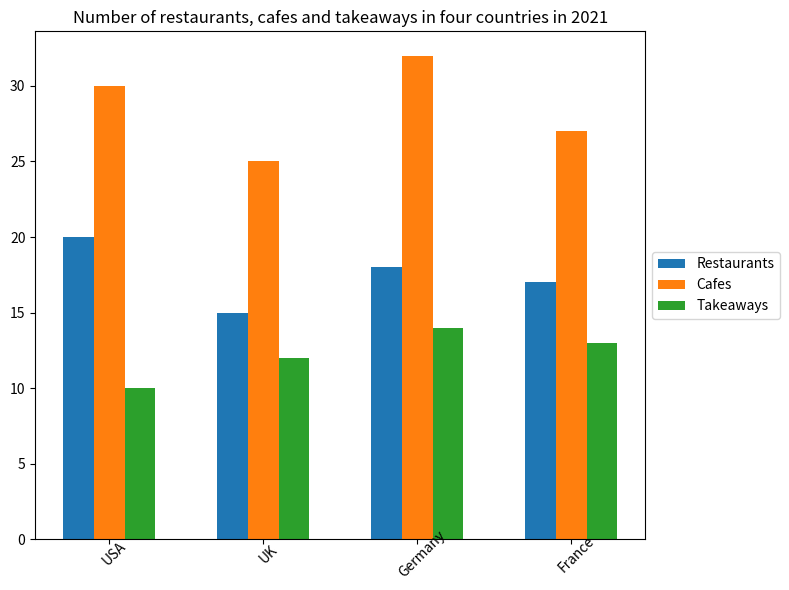

Here is the Python script that generated this plot: (Note: this script raises an exception after producing the figure.)

import matplotlib.pyplot as plt
import numpy as np

# Create figure before plotting
fig = plt.figure(figsize=(8, 6))
ax = fig.add_subplot()

# Plot the data with the type of bar chart
Country = ['USA', 'UK', 'Germany', 'France']
Restaurants = [20, 15, 18, 17]
Cafes = [30, 25, 32, 27]
Takeaways = [10, 12, 14, 13]

# Set the bottom parameter in the bar command
x = np.arange(len(Country))
width = 0.2

rects1 = ax.bar(x-width, Restaurants, width, label='Restaurants')
rects2 = ax.bar(x, Cafes, width, label='Cafes')
rects3 = ax.bar(x+width, Takeaways, width, label='Takeaways')

# xticks to prevent interpolation
ax.set_xticks(x)
ax.set_xticklabels(Country, rotation=45, wrap=True)

# Set the title of the figure
plt.title('Number of restaurants, cafes and takeaways in four countries in 2021')

# Set the legend location without interfering the chart
ax.legend(loc='center left', bbox_to_anchor=(1, 0.5))

# Automatically resize the image by tight_layout()
plt.tight_layout()

# Save the image as bar chart/png/410.png
plt.savefig('bar chart/png/410.png')

# Clear the current image state at the end of the code
plt.clf()
